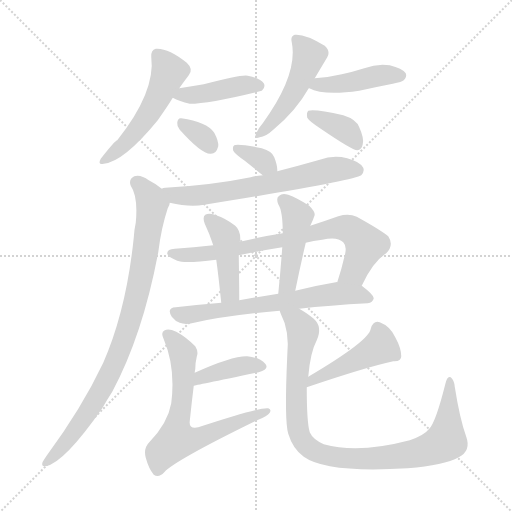
t = 0.00 s
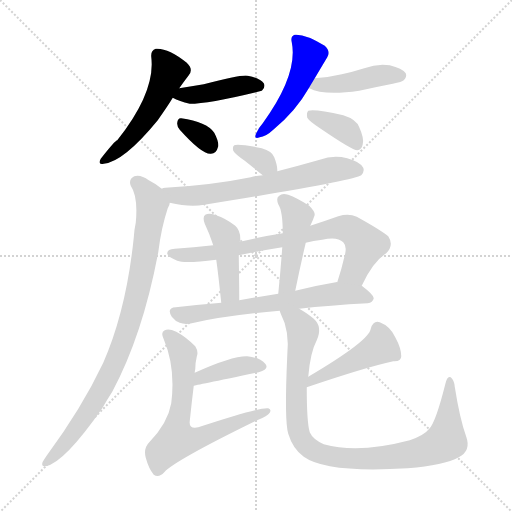
t = 2.34 s
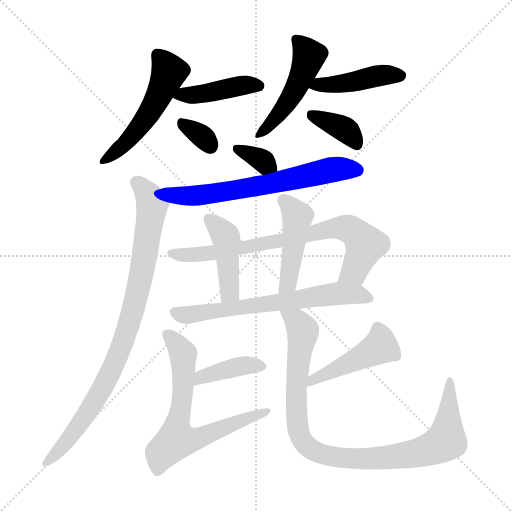
t = 4.69 s
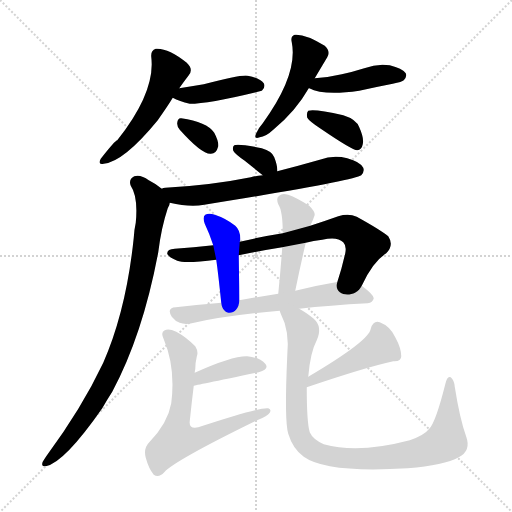
t = 7.03 s
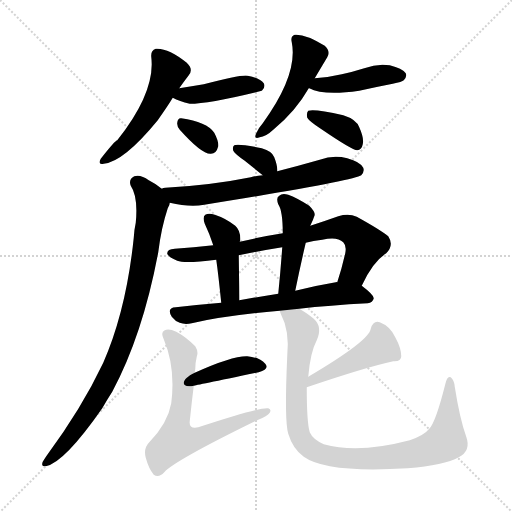
t = 9.38 s
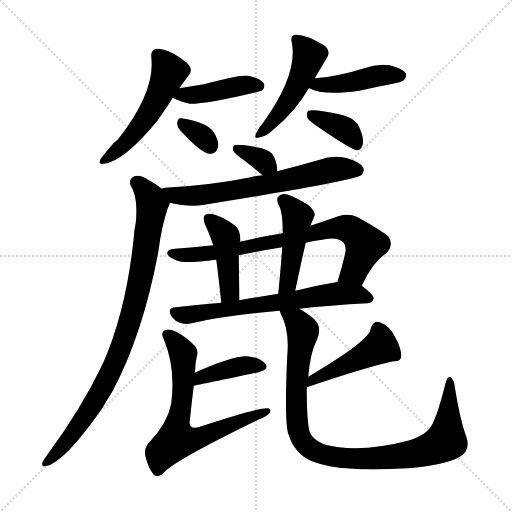
t = 11.72 s

The animated SVG that drew these frames (rendered in a browser with its animation timeline set to each time). Animation: 17 CSS @keyframes rules; one cycle of 11.72 s.

<svg version="1.1" viewBox="0 0 1024 1024" xmlns="http://www.w3.org/2000/svg">
  <g stroke="lightgray" stroke-dasharray="1,1" stroke-width="1" transform="scale(4, 4)">
    <line x1="0" y1="0" x2="256" y2="256"></line>
    <line x1="256" y1="0" x2="0" y2="256"></line>
    <line x1="128" y1="0" x2="128" y2="256"></line>
    <line x1="0" y1="128" x2="256" y2="128"></line>
  </g>
<g transform="scale(1, -1) translate(0, -900)">
   <style type="text/css">
    @keyframes keyframes0 {
      from {
       stroke: blue;
       stroke-dashoffset: 516;
       stroke-width: 128;
       }
       63% {
       animation-timing-function: step-end;
       stroke: blue;
       stroke-dashoffset: 0;
       stroke-width: 128;
       }
       to {
       stroke: black;
       stroke-width: 1024;
       }
       }
       #make-me-a-hanzi-animation-0 {
         animation: keyframes0 0.669922s both;
         animation-delay: 0.000000s;
         animation-timing-function: linear;
       }
    @keyframes keyframes1 {
      from {
       stroke: blue;
       stroke-dashoffset: 422;
       stroke-width: 128;
       }
       58% {
       animation-timing-function: step-end;
       stroke: blue;
       stroke-dashoffset: 0;
       stroke-width: 128;
       }
       to {
       stroke: black;
       stroke-width: 1024;
       }
       }
       #make-me-a-hanzi-animation-1 {
         animation: keyframes1 0.593424s both;
         animation-delay: 0.669922s;
         animation-timing-function: linear;
       }
    @keyframes keyframes2 {
      from {
       stroke: blue;
       stroke-dashoffset: 325;
       stroke-width: 128;
       }
       51% {
       animation-timing-function: step-end;
       stroke: blue;
       stroke-dashoffset: 0;
       stroke-width: 128;
       }
       to {
       stroke: black;
       stroke-width: 1024;
       }
       }
       #make-me-a-hanzi-animation-2 {
         animation: keyframes2 0.514486s both;
         animation-delay: 1.263346s;
         animation-timing-function: linear;
       }
    @keyframes keyframes3 {
      from {
       stroke: blue;
       stroke-dashoffset: 479;
       stroke-width: 128;
       }
       61% {
       animation-timing-function: step-end;
       stroke: blue;
       stroke-dashoffset: 0;
       stroke-width: 128;
       }
       to {
       stroke: black;
       stroke-width: 1024;
       }
       }
       #make-me-a-hanzi-animation-3 {
         animation: keyframes3 0.639811s both;
         animation-delay: 1.777832s;
         animation-timing-function: linear;
       }
    @keyframes keyframes4 {
      from {
       stroke: blue;
       stroke-dashoffset: 433;
       stroke-width: 128;
       }
       58% {
       animation-timing-function: step-end;
       stroke: blue;
       stroke-dashoffset: 0;
       stroke-width: 128;
       }
       to {
       stroke: black;
       stroke-width: 1024;
       }
       }
       #make-me-a-hanzi-animation-4 {
         animation: keyframes4 0.602376s both;
         animation-delay: 2.417643s;
         animation-timing-function: linear;
       }
    @keyframes keyframes5 {
      from {
       stroke: blue;
       stroke-dashoffset: 371;
       stroke-width: 128;
       }
       55% {
       animation-timing-function: step-end;
       stroke: blue;
       stroke-dashoffset: 0;
       stroke-width: 128;
       }
       to {
       stroke: black;
       stroke-width: 1024;
       }
       }
       #make-me-a-hanzi-animation-5 {
         animation: keyframes5 0.551921s both;
         animation-delay: 3.020020s;
         animation-timing-function: linear;
       }
    @keyframes keyframes6 {
      from {
       stroke: blue;
       stroke-dashoffset: 340;
       stroke-width: 128;
       }
       53% {
       animation-timing-function: step-end;
       stroke: blue;
       stroke-dashoffset: 0;
       stroke-width: 128;
       }
       to {
       stroke: black;
       stroke-width: 1024;
       }
       }
       #make-me-a-hanzi-animation-6 {
         animation: keyframes6 0.526693s both;
         animation-delay: 3.571940s;
         animation-timing-function: linear;
       }
    @keyframes keyframes7 {
      from {
       stroke: blue;
       stroke-dashoffset: 651;
       stroke-width: 128;
       }
       68% {
       animation-timing-function: step-end;
       stroke: blue;
       stroke-dashoffset: 0;
       stroke-width: 128;
       }
       to {
       stroke: black;
       stroke-width: 1024;
       }
       }
       #make-me-a-hanzi-animation-7 {
         animation: keyframes7 0.779785s both;
         animation-delay: 4.098633s;
         animation-timing-function: linear;
       }
    @keyframes keyframes8 {
      from {
       stroke: blue;
       stroke-dashoffset: 880;
       stroke-width: 128;
       }
       74% {
       animation-timing-function: step-end;
       stroke: blue;
       stroke-dashoffset: 0;
       stroke-width: 128;
       }
       to {
       stroke: black;
       stroke-width: 1024;
       }
       }
       #make-me-a-hanzi-animation-8 {
         animation: keyframes8 0.966146s both;
         animation-delay: 4.878418s;
         animation-timing-function: linear;
       }
    @keyframes keyframes9 {
      from {
       stroke: blue;
       stroke-dashoffset: 753;
       stroke-width: 128;
       }
       71% {
       animation-timing-function: step-end;
       stroke: blue;
       stroke-dashoffset: 0;
       stroke-width: 128;
       }
       to {
       stroke: black;
       stroke-width: 1024;
       }
       }
       #make-me-a-hanzi-animation-9 {
         animation: keyframes9 0.862793s both;
         animation-delay: 5.844564s;
         animation-timing-function: linear;
       }
    @keyframes keyframes10 {
      from {
       stroke: blue;
       stroke-dashoffset: 434;
       stroke-width: 128;
       }
       59% {
       animation-timing-function: step-end;
       stroke: blue;
       stroke-dashoffset: 0;
       stroke-width: 128;
       }
       to {
       stroke: black;
       stroke-width: 1024;
       }
       }
       #make-me-a-hanzi-animation-10 {
         animation: keyframes10 0.603190s both;
         animation-delay: 6.707357s;
         animation-timing-function: linear;
       }
    @keyframes keyframes11 {
      from {
       stroke: blue;
       stroke-dashoffset: 453;
       stroke-width: 128;
       }
       60% {
       animation-timing-function: step-end;
       stroke: blue;
       stroke-dashoffset: 0;
       stroke-width: 128;
       }
       to {
       stroke: black;
       stroke-width: 1024;
       }
       }
       #make-me-a-hanzi-animation-11 {
         animation: keyframes11 0.618652s both;
         animation-delay: 7.310547s;
         animation-timing-function: linear;
       }
    @keyframes keyframes12 {
      from {
       stroke: blue;
       stroke-dashoffset: 650;
       stroke-width: 128;
       }
       68% {
       animation-timing-function: step-end;
       stroke: blue;
       stroke-dashoffset: 0;
       stroke-width: 128;
       }
       to {
       stroke: black;
       stroke-width: 1024;
       }
       }
       #make-me-a-hanzi-animation-12 {
         animation: keyframes12 0.778971s both;
         animation-delay: 7.929199s;
         animation-timing-function: linear;
       }
    @keyframes keyframes13 {
      from {
       stroke: blue;
       stroke-dashoffset: 392;
       stroke-width: 128;
       }
       56% {
       animation-timing-function: step-end;
       stroke: blue;
       stroke-dashoffset: 0;
       stroke-width: 128;
       }
       to {
       stroke: black;
       stroke-width: 1024;
       }
       }
       #make-me-a-hanzi-animation-13 {
         animation: keyframes13 0.569010s both;
         animation-delay: 8.708171s;
         animation-timing-function: linear;
       }
    @keyframes keyframes14 {
      from {
       stroke: blue;
       stroke-dashoffset: 668;
       stroke-width: 128;
       }
       68% {
       animation-timing-function: step-end;
       stroke: blue;
       stroke-dashoffset: 0;
       stroke-width: 128;
       }
       to {
       stroke: black;
       stroke-width: 1024;
       }
       }
       #make-me-a-hanzi-animation-14 {
         animation: keyframes14 0.793620s both;
         animation-delay: 9.277181s;
         animation-timing-function: linear;
       }
    @keyframes keyframes15 {
      from {
       stroke: blue;
       stroke-dashoffset: 456;
       stroke-width: 128;
       }
       60% {
       animation-timing-function: step-end;
       stroke: blue;
       stroke-dashoffset: 0;
       stroke-width: 128;
       }
       to {
       stroke: black;
       stroke-width: 1024;
       }
       }
       #make-me-a-hanzi-animation-15 {
         animation: keyframes15 0.621094s both;
         animation-delay: 10.070801s;
         animation-timing-function: linear;
       }
    @keyframes keyframes16 {
      from {
       stroke: blue;
       stroke-dashoffset: 956;
       stroke-width: 128;
       }
       76% {
       animation-timing-function: step-end;
       stroke: blue;
       stroke-dashoffset: 0;
       stroke-width: 128;
       }
       to {
       stroke: black;
       stroke-width: 1024;
       }
       }
       #make-me-a-hanzi-animation-16 {
         animation: keyframes16 1.027995s both;
         animation-delay: 10.691895s;
         animation-timing-function: linear;
       }
</style>
<path d="M 358.5 723.5 Q 367.5 736.5 377.5 749.5 Q 387.5 761.5 373.5 774.5 Q 336.5 804.5 311.5 802.5 Q 301.5 799.5 302.5 786.5 Q 311.5 716.5 234.5 619.5 Q 230.5 619.5 201.5 582.5 Q 194.5 569.5 207.5 572.5 Q 247.5 576.5 315.5 659.5 Q 336.5 689.5 345.5 704.5 L 358.5 723.5 Z" fill="lightgray"></path> 
<path d="M 345.5 704.5 Q 358.5 697.5 379.5 692.5 Q 418.5 692.5 523.5 718.5 Q 523.5 719.5 524.5 719.5 Q 531.5 726.5 527.5 733.5 Q 520.5 743.5 495.5 748.5 Q 483.5 751.5 407.5 731.5 Q 383.5 727.5 358.5 723.5 C 328.5 718.5 319.5 717.5 345.5 704.5 Z" fill="lightgray"></path> 
<path d="M 359.5 640.5 Q 402.5 592.5 420.5 592.5 Q 432.5 591.5 436.5 607.5 Q 437.5 617.5 428.5 634.5 Q 413.5 656.5 362.5 663.5 Q 355.5 664.5 354.5 654.5 Q 353.5 647.5 359.5 640.5 Z" fill="lightgray"></path> 
<path d="M 629.5 743.5 Q 642.5 765.5 654.5 785.5 Q 661.5 797.5 649.5 808.5 Q 610.5 832.5 589.5 830.5 Q 580.5 827.5 583.5 815.5 Q 596.5 751.5 525.5 653.5 Q 516.5 643.5 512.5 633.5 Q 506.5 620.5 519.5 625.5 Q 531.5 626.5 546.5 640.5 Q 591.5 677.5 617.5 723.5 L 629.5 743.5 Z" fill="lightgray"></path> 
<path d="M 617.5 723.5 L 618.5 723.5 Q 646.5 708.5 718.5 718.5 Q 749.5 725.5 785.5 732.5 Q 804.5 736.5 807.5 739.5 Q 814.5 746.5 811.5 753.5 Q 804.5 763.5 779.5 769.5 Q 754.5 773.5 728.5 763.5 Q 706.5 756.5 683.5 751.5 Q 658.5 745.5 629.5 743.5 C 599.5 741.5 589.5 734.5 617.5 723.5 Z" fill="lightgray"></path> 
<path d="M 641.5 642.5 Q 704.5 599.5 714.5 599.5 Q 723.5 600.5 725.5 611.5 Q 728.5 623.5 718.5 645.5 Q 712.5 661.5 686.5 669.5 Q 629.5 682.5 616.5 678.5 Q 612.5 674.5 614.5 664.5 Q 618.5 657.5 641.5 642.5 Z" fill="lightgray"></path> 
<path d="M 554.5 557.5 Q 555.5 567.5 548.5 585.5 Q 544.5 597.5 523.5 603.5 Q 475.5 613.5 468.5 609.5 Q 464.5 606.5 466.5 598.5 Q 470.5 591.5 489.5 578.5 Q 504.5 566.5 525.5 549.5 C 548.5 530.5 553.5 527.5 554.5 557.5 Z" fill="lightgray"></path> 
<path d="M 339.5 494.5 Q 378.5 485.5 408.5 490.5 Q 708.5 538.5 722.5 549.5 Q 729.5 556.5 726.5 564.5 Q 720.5 576.5 694.5 583.5 Q 666.5 590.5 639.5 580.5 Q 597.5 568.5 554.5 557.5 L 525.5 549.5 Q 512.5 548.5 501.5 545.5 Q 422.5 529.5 330.5 524.5 Q 326.5 524.5 323.5 522.5 C 293.5 517.5 310.5 500.5 339.5 494.5 Z" fill="lightgray"></path> 
<path d="M 323.5 522.5 Q 313.5 531.5 297.5 539.5 Q 281.5 551.5 268.5 547.5 Q 256.5 541.5 261.5 528.5 Q 276.5 506.5 271.5 454.5 Q 268.5 441.5 267.5 424.5 Q 252.5 279.5 206.5 174.5 Q 163.5 83.5 92.5 -12.5 Q 88.5 -18.5 85.5 -23.5 Q 81.5 -33.5 91.5 -32.5 Q 128.5 -25.5 204.5 83.5 Q 213.5 99.5 224.5 116.5 Q 285.5 230.5 316.5 395.5 Q 322.5 444.5 335.5 483.5 Q 339.5 489.5 339.5 494.5 C 344.5 507.5 344.5 507.5 323.5 522.5 Z" fill="lightgray"></path> 
<path d="M 723.5 328.5 Q 745.5 376.5 772.5 393.5 Q 788.5 409.5 776.5 427.5 Q 760.5 440.5 713.5 466.5 Q 697.5 473.5 676.5 467.5 Q 648.5 457.5 620.5 448.5 L 565.5 433.5 Q 526.5 427.5 479.5 416.5 L 426.5 409.5 Q 386.5 405.5 349.5 402.5 Q 333.5 401.5 334.5 392.5 Q 337.5 385.5 354.5 378.5 Q 369.5 372.5 432.5 380.5 L 477.5 389.5 Q 520.5 398.5 564.5 405.5 L 611.5 414.5 Q 626.5 418.5 644.5 420.5 Q 674.5 427.5 686.5 415.5 Q 693.5 408.5 690.5 393.5 Q 683.5 362.5 674.5 335.5 C 665.5 306.5 710.5 301.5 723.5 328.5 Z" fill="lightgray"></path> 
<path d="M 479.5 416.5 Q 479.5 417.5 480.5 419.5 Q 481.5 438.5 470.5 448.5 Q 451.5 463.5 429.5 470.5 Q 417.5 474.5 410.5 470.5 Q 404.5 466.5 409.5 452.5 Q 419.5 431.5 426.5 409.5 L 432.5 380.5 Q 436.5 352.5 442.5 294.5 C 445.5 264.5 478.5 269.5 478.5 299.5 Q 478.5 327.5 477.5 389.5 L 479.5 416.5 Z" fill="lightgray"></path> 
<path d="M 620.5 448.5 Q 626.5 460.5 628.5 467.5 Q 632.5 474.5 618.5 488.5 Q 593.5 504.5 576.5 510.5 Q 564.5 514.5 558.5 508.5 Q 551.5 504.5 556.5 491.5 Q 565.5 478.5 565.5 433.5 L 564.5 405.5 Q 561.5 362.5 556.5 312.5 C 553.5 282.5 584.5 289.5 590.5 318.5 Q 600.5 367.5 611.5 414.5 L 620.5 448.5 Z" fill="lightgray"></path> 
<path d="M 598.5 282.5 Q 658.5 289.5 735.5 293.5 Q 745.5 294.5 747.5 303.5 Q 747.5 310.5 723.5 328.5 L 674.5 335.5 Q 673.5 336.5 671.5 335.5 Q 629.5 328.5 590.5 318.5 L 556.5 312.5 Q 516.5 306.5 478.5 299.5 L 442.5 294.5 Q 394.5 290.5 351.5 285.5 Q 332.5 284.5 343.5 266.5 Q 350.5 257.5 359.5 254.5 Q 369.5 250.5 383.5 253.5 Q 447.5 268.5 559.5 278.5 L 598.5 282.5 Z" fill="lightgray"></path> 
<path d="M 387.5 128.5 Q 388.5 128.5 517.5 155.5 Q 539.5 161.5 530.5 172.5 Q 518.5 185.5 494.5 187.5 Q 464.5 188.5 389.5 154.5 C 362.5 142.5 358.5 122.5 387.5 128.5 Z" fill="lightgray"></path> 
<path d="M 389.5 154.5 Q 389.5 158.5 390.5 161.5 Q 390.5 174.5 393.5 186.5 Q 397.5 196.5 390.5 207.5 Q 371.5 226.5 352.5 236.5 Q 337.5 243.5 329.5 239.5 Q 320.5 235.5 327.5 221.5 Q 351.5 164.5 342.5 93.5 Q 335.5 53.5 298.5 15.5 Q 286.5 3.5 291.5 -15.5 Q 297.5 -37.5 307.5 -49.5 Q 317.5 -56.5 328.5 -44.5 Q 350.5 -20.5 516.5 60.5 Q 534.5 67.5 539.5 74.5 Q 543.5 81.5 536.5 83.5 Q 521.5 86.5 396.5 45.5 Q 377.5 41.5 379.5 57.5 Q 383.5 96.5 387.5 128.5 L 389.5 154.5 Z" fill="lightgray"></path> 
<path d="M 613.5 125.5 Q 731.5 165.5 786.5 177.5 Q 802.5 176.5 802.5 187.5 Q 802.5 203.5 790.5 225.5 Q 780.5 247.5 759.5 255.5 Q 746.5 259.5 741.5 242.5 Q 738.5 218.5 616.5 146.5 C 590.5 131.5 585.5 115.5 613.5 125.5 Z" fill="lightgray"></path> 
<path d="M 932.5 26.5 Q 919.5 62.5 909.5 126.5 Q 908.5 139.5 901.5 145.5 Q 894.5 149.5 890.5 131.5 Q 871.5 55.5 858.5 42.5 Q 848.5 29.5 819.5 19.5 Q 717.5 -7.5 647.5 11.5 Q 625.5 21.5 619.5 35.5 Q 613.5 54.5 613.5 125.5 L 616.5 146.5 Q 620.5 195.5 633.5 219.5 Q 645.5 246.5 627.5 262.5 Q 611.5 275.5 598.5 282.5 C 573.5 298.5 548.5 306.5 559.5 278.5 Q 559.5 277.5 561.5 272.5 Q 579.5 238.5 574.5 188.5 Q 568.5 58.5 576.5 32.5 Q 585.5 2.5 607.5 -13.5 Q 653.5 -46.5 815.5 -36.5 Q 888.5 -30.5 917.5 -14.5 Q 942.5 -1.5 932.5 26.5 Z" fill="lightgray"></path> 
      <clipPath id="make-me-a-hanzi-clip-0">
      <path d="M 358.5 723.5 Q 367.5 736.5 377.5 749.5 Q 387.5 761.5 373.5 774.5 Q 336.5 804.5 311.5 802.5 Q 301.5 799.5 302.5 786.5 Q 311.5 716.5 234.5 619.5 Q 230.5 619.5 201.5 582.5 Q 194.5 569.5 207.5 572.5 Q 247.5 576.5 315.5 659.5 Q 336.5 689.5 345.5 704.5 L 358.5 723.5 Z" fill="lightgray"></path>
      </clipPath>
      <path clip-path="url(#make-me-a-hanzi-clip-0)" d="M 315.5 789.5 L 338.5 756.5 L 315.5 704.5 L 267.5 632.5 L 210.5 581.5 " fill="none" id="make-me-a-hanzi-animation-0" stroke-dasharray="388 776" stroke-linecap="round"></path>

      <clipPath id="make-me-a-hanzi-clip-1">
      <path d="M 345.5 704.5 Q 358.5 697.5 379.5 692.5 Q 418.5 692.5 523.5 718.5 Q 523.5 719.5 524.5 719.5 Q 531.5 726.5 527.5 733.5 Q 520.5 743.5 495.5 748.5 Q 483.5 751.5 407.5 731.5 Q 383.5 727.5 358.5 723.5 C 328.5 718.5 319.5 717.5 345.5 704.5 Z" fill="lightgray"></path>
      </clipPath>
      <path clip-path="url(#make-me-a-hanzi-clip-1)" d="M 352.5 706.5 L 477.5 728.5 L 516.5 728.5 " fill="none" id="make-me-a-hanzi-animation-1" stroke-dasharray="294 588" stroke-linecap="round"></path>

      <clipPath id="make-me-a-hanzi-clip-2">
      <path d="M 359.5 640.5 Q 402.5 592.5 420.5 592.5 Q 432.5 591.5 436.5 607.5 Q 437.5 617.5 428.5 634.5 Q 413.5 656.5 362.5 663.5 Q 355.5 664.5 354.5 654.5 Q 353.5 647.5 359.5 640.5 Z" fill="lightgray"></path>
      </clipPath>
      <path clip-path="url(#make-me-a-hanzi-clip-2)" d="M 367.5 651.5 L 403.5 628.5 L 420.5 608.5 " fill="none" id="make-me-a-hanzi-animation-2" stroke-dasharray="197 394" stroke-linecap="round"></path>

      <clipPath id="make-me-a-hanzi-clip-3">
      <path d="M 629.5 743.5 Q 642.5 765.5 654.5 785.5 Q 661.5 797.5 649.5 808.5 Q 610.5 832.5 589.5 830.5 Q 580.5 827.5 583.5 815.5 Q 596.5 751.5 525.5 653.5 Q 516.5 643.5 512.5 633.5 Q 506.5 620.5 519.5 625.5 Q 531.5 626.5 546.5 640.5 Q 591.5 677.5 617.5 723.5 L 629.5 743.5 Z" fill="lightgray"></path>
      </clipPath>
      <path clip-path="url(#make-me-a-hanzi-clip-3)" d="M 593.5 820.5 L 617.5 786.5 L 609.5 762.5 L 564.5 679.5 L 522.5 634.5 " fill="none" id="make-me-a-hanzi-animation-3" stroke-dasharray="351 702" stroke-linecap="round"></path>

      <clipPath id="make-me-a-hanzi-clip-4">
      <path d="M 617.5 723.5 L 618.5 723.5 Q 646.5 708.5 718.5 718.5 Q 749.5 725.5 785.5 732.5 Q 804.5 736.5 807.5 739.5 Q 814.5 746.5 811.5 753.5 Q 804.5 763.5 779.5 769.5 Q 754.5 773.5 728.5 763.5 Q 706.5 756.5 683.5 751.5 Q 658.5 745.5 629.5 743.5 C 599.5 741.5 589.5 734.5 617.5 723.5 Z" fill="lightgray"></path>
      </clipPath>
      <path clip-path="url(#make-me-a-hanzi-clip-4)" d="M 625.5 726.5 L 706.5 735.5 L 751.5 748.5 L 800.5 748.5 " fill="none" id="make-me-a-hanzi-animation-4" stroke-dasharray="305 610" stroke-linecap="round"></path>

      <clipPath id="make-me-a-hanzi-clip-5">
      <path d="M 641.5 642.5 Q 704.5 599.5 714.5 599.5 Q 723.5 600.5 725.5 611.5 Q 728.5 623.5 718.5 645.5 Q 712.5 661.5 686.5 669.5 Q 629.5 682.5 616.5 678.5 Q 612.5 674.5 614.5 664.5 Q 618.5 657.5 641.5 642.5 Z" fill="lightgray"></path>
      </clipPath>
      <path clip-path="url(#make-me-a-hanzi-clip-5)" d="M 621.5 670.5 L 692.5 639.5 L 714.5 609.5 " fill="none" id="make-me-a-hanzi-animation-5" stroke-dasharray="243 486" stroke-linecap="round"></path>

      <clipPath id="make-me-a-hanzi-clip-6">
      <path d="M 554.5 557.5 Q 555.5 567.5 548.5 585.5 Q 544.5 597.5 523.5 603.5 Q 475.5 613.5 468.5 609.5 Q 464.5 606.5 466.5 598.5 Q 470.5 591.5 489.5 578.5 Q 504.5 566.5 525.5 549.5 C 548.5 530.5 553.5 527.5 554.5 557.5 Z" fill="lightgray"></path>
      </clipPath>
      <path clip-path="url(#make-me-a-hanzi-clip-6)" d="M 472.5 603.5 L 509.5 588.5 L 545.5 562.5 " fill="none" id="make-me-a-hanzi-animation-6" stroke-dasharray="212 424" stroke-linecap="round"></path>

      <clipPath id="make-me-a-hanzi-clip-7">
      <path d="M 339.5 494.5 Q 378.5 485.5 408.5 490.5 Q 708.5 538.5 722.5 549.5 Q 729.5 556.5 726.5 564.5 Q 720.5 576.5 694.5 583.5 Q 666.5 590.5 639.5 580.5 Q 597.5 568.5 554.5 557.5 L 525.5 549.5 Q 512.5 548.5 501.5 545.5 Q 422.5 529.5 330.5 524.5 Q 326.5 524.5 323.5 522.5 C 293.5 517.5 310.5 500.5 339.5 494.5 Z" fill="lightgray"></path>
      </clipPath>
      <path clip-path="url(#make-me-a-hanzi-clip-7)" d="M 328.5 519.5 L 350.5 508.5 L 420.5 510.5 L 525.5 527.5 L 663.5 560.5 L 715.5 559.5 " fill="none" id="make-me-a-hanzi-animation-7" stroke-dasharray="523 1046" stroke-linecap="round"></path>

      <clipPath id="make-me-a-hanzi-clip-8">
      <path d="M 323.5 522.5 Q 313.5 531.5 297.5 539.5 Q 281.5 551.5 268.5 547.5 Q 256.5 541.5 261.5 528.5 Q 276.5 506.5 271.5 454.5 Q 268.5 441.5 267.5 424.5 Q 252.5 279.5 206.5 174.5 Q 163.5 83.5 92.5 -12.5 Q 88.5 -18.5 85.5 -23.5 Q 81.5 -33.5 91.5 -32.5 Q 128.5 -25.5 204.5 83.5 Q 213.5 99.5 224.5 116.5 Q 285.5 230.5 316.5 395.5 Q 322.5 444.5 335.5 483.5 Q 339.5 489.5 339.5 494.5 C 344.5 507.5 344.5 507.5 323.5 522.5 Z" fill="lightgray"></path>
      </clipPath>
      <path clip-path="url(#make-me-a-hanzi-clip-8)" d="M 273.5 534.5 L 293.5 515.5 L 304.5 491.5 L 281.5 341.5 L 253.5 235.5 L 227.5 168.5 L 182.5 84.5 L 137.5 21.5 L 93.5 -24.5 " fill="none" id="make-me-a-hanzi-animation-8" stroke-dasharray="752 1504" stroke-linecap="round"></path>

      <clipPath id="make-me-a-hanzi-clip-9">
      <path d="M 723.5 328.5 Q 745.5 376.5 772.5 393.5 Q 788.5 409.5 776.5 427.5 Q 760.5 440.5 713.5 466.5 Q 697.5 473.5 676.5 467.5 Q 648.5 457.5 620.5 448.5 L 565.5 433.5 Q 526.5 427.5 479.5 416.5 L 426.5 409.5 Q 386.5 405.5 349.5 402.5 Q 333.5 401.5 334.5 392.5 Q 337.5 385.5 354.5 378.5 Q 369.5 372.5 432.5 380.5 L 477.5 389.5 Q 520.5 398.5 564.5 405.5 L 611.5 414.5 Q 626.5 418.5 644.5 420.5 Q 674.5 427.5 686.5 415.5 Q 693.5 408.5 690.5 393.5 Q 683.5 362.5 674.5 335.5 C 665.5 306.5 710.5 301.5 723.5 328.5 Z" fill="lightgray"></path>
      </clipPath>
      <path clip-path="url(#make-me-a-hanzi-clip-9)" d="M 342.5 393.5 L 381.5 389.5 L 452.5 397.5 L 687.5 444.5 L 708.5 436.5 L 730.5 410.5 L 708.5 356.5 L 681.5 340.5 " fill="none" id="make-me-a-hanzi-animation-9" stroke-dasharray="625 1250" stroke-linecap="round"></path>

      <clipPath id="make-me-a-hanzi-clip-10">
      <path d="M 479.5 416.5 Q 479.5 417.5 480.5 419.5 Q 481.5 438.5 470.5 448.5 Q 451.5 463.5 429.5 470.5 Q 417.5 474.5 410.5 470.5 Q 404.5 466.5 409.5 452.5 Q 419.5 431.5 426.5 409.5 L 432.5 380.5 Q 436.5 352.5 442.5 294.5 C 445.5 264.5 478.5 269.5 478.5 299.5 Q 478.5 327.5 477.5 389.5 L 479.5 416.5 Z" fill="lightgray"></path>
      </clipPath>
      <path clip-path="url(#make-me-a-hanzi-clip-10)" d="M 416.5 463.5 L 451.5 424.5 L 459.5 328.5 L 458.5 313.5 L 447.5 304.5 " fill="none" id="make-me-a-hanzi-animation-10" stroke-dasharray="306 612" stroke-linecap="round"></path>

      <clipPath id="make-me-a-hanzi-clip-11">
      <path d="M 620.5 448.5 Q 626.5 460.5 628.5 467.5 Q 632.5 474.5 618.5 488.5 Q 593.5 504.5 576.5 510.5 Q 564.5 514.5 558.5 508.5 Q 551.5 504.5 556.5 491.5 Q 565.5 478.5 565.5 433.5 L 564.5 405.5 Q 561.5 362.5 556.5 312.5 C 553.5 282.5 584.5 289.5 590.5 318.5 Q 600.5 367.5 611.5 414.5 L 620.5 448.5 Z" fill="lightgray"></path>
      </clipPath>
      <path clip-path="url(#make-me-a-hanzi-clip-11)" d="M 566.5 498.5 L 594.5 465.5 L 578.5 342.5 L 571.5 327.5 L 560.5 320.5 " fill="none" id="make-me-a-hanzi-animation-11" stroke-dasharray="325 650" stroke-linecap="round"></path>

      <clipPath id="make-me-a-hanzi-clip-12">
      <path d="M 598.5 282.5 Q 658.5 289.5 735.5 293.5 Q 745.5 294.5 747.5 303.5 Q 747.5 310.5 723.5 328.5 L 674.5 335.5 Q 673.5 336.5 671.5 335.5 Q 629.5 328.5 590.5 318.5 L 556.5 312.5 Q 516.5 306.5 478.5 299.5 L 442.5 294.5 Q 394.5 290.5 351.5 285.5 Q 332.5 284.5 343.5 266.5 Q 350.5 257.5 359.5 254.5 Q 369.5 250.5 383.5 253.5 Q 447.5 268.5 559.5 278.5 L 598.5 282.5 Z" fill="lightgray"></path>
      </clipPath>
      <path clip-path="url(#make-me-a-hanzi-clip-12)" d="M 349.5 275.5 L 368.5 269.5 L 668.5 312.5 L 714.5 311.5 L 737.5 302.5 " fill="none" id="make-me-a-hanzi-animation-12" stroke-dasharray="522 1044" stroke-linecap="round"></path>

      <clipPath id="make-me-a-hanzi-clip-13">
      <path d="M 387.5 128.5 Q 388.5 128.5 517.5 155.5 Q 539.5 161.5 530.5 172.5 Q 518.5 185.5 494.5 187.5 Q 464.5 188.5 389.5 154.5 C 362.5 142.5 358.5 122.5 387.5 128.5 Z" fill="lightgray"></path>
      </clipPath>
      <path clip-path="url(#make-me-a-hanzi-clip-13)" d="M 390.5 135.5 L 424.5 154.5 L 482.5 167.5 L 520.5 166.5 " fill="none" id="make-me-a-hanzi-animation-13" stroke-dasharray="264 528" stroke-linecap="round"></path>

      <clipPath id="make-me-a-hanzi-clip-14">
      <path d="M 389.5 154.5 Q 389.5 158.5 390.5 161.5 Q 390.5 174.5 393.5 186.5 Q 397.5 196.5 390.5 207.5 Q 371.5 226.5 352.5 236.5 Q 337.5 243.5 329.5 239.5 Q 320.5 235.5 327.5 221.5 Q 351.5 164.5 342.5 93.5 Q 335.5 53.5 298.5 15.5 Q 286.5 3.5 291.5 -15.5 Q 297.5 -37.5 307.5 -49.5 Q 317.5 -56.5 328.5 -44.5 Q 350.5 -20.5 516.5 60.5 Q 534.5 67.5 539.5 74.5 Q 543.5 81.5 536.5 83.5 Q 521.5 86.5 396.5 45.5 Q 377.5 41.5 379.5 57.5 Q 383.5 96.5 387.5 128.5 L 389.5 154.5 Z" fill="lightgray"></path>
      </clipPath>
      <path clip-path="url(#make-me-a-hanzi-clip-14)" d="M 335.5 229.5 L 357.5 206.5 L 366.5 185.5 L 365.5 110.5 L 353.5 20.5 L 398.5 23.5 L 534.5 77.5 " fill="none" id="make-me-a-hanzi-animation-14" stroke-dasharray="540 1080" stroke-linecap="round"></path>

      <clipPath id="make-me-a-hanzi-clip-15">
      <path d="M 613.5 125.5 Q 731.5 165.5 786.5 177.5 Q 802.5 176.5 802.5 187.5 Q 802.5 203.5 790.5 225.5 Q 780.5 247.5 759.5 255.5 Q 746.5 259.5 741.5 242.5 Q 738.5 218.5 616.5 146.5 C 590.5 131.5 585.5 115.5 613.5 125.5 Z" fill="lightgray"></path>
      </clipPath>
      <path clip-path="url(#make-me-a-hanzi-clip-15)" d="M 755.5 242.5 L 760.5 207.5 L 672.5 160.5 L 638.5 145.5 L 631.5 147.5 L 622.5 129.5 " fill="none" id="make-me-a-hanzi-animation-15" stroke-dasharray="328 656" stroke-linecap="round"></path>

      <clipPath id="make-me-a-hanzi-clip-16">
      <path d="M 932.5 26.5 Q 919.5 62.5 909.5 126.5 Q 908.5 139.5 901.5 145.5 Q 894.5 149.5 890.5 131.5 Q 871.5 55.5 858.5 42.5 Q 848.5 29.5 819.5 19.5 Q 717.5 -7.5 647.5 11.5 Q 625.5 21.5 619.5 35.5 Q 613.5 54.5 613.5 125.5 L 616.5 146.5 Q 620.5 195.5 633.5 219.5 Q 645.5 246.5 627.5 262.5 Q 611.5 275.5 598.5 282.5 C 573.5 298.5 548.5 306.5 559.5 278.5 Q 559.5 277.5 561.5 272.5 Q 579.5 238.5 574.5 188.5 Q 568.5 58.5 576.5 32.5 Q 585.5 2.5 607.5 -13.5 Q 653.5 -46.5 815.5 -36.5 Q 888.5 -30.5 917.5 -14.5 Q 942.5 -1.5 932.5 26.5 Z" fill="lightgray"></path>
      </clipPath>
      <path clip-path="url(#make-me-a-hanzi-clip-16)" d="M 566.5 277.5 L 592.5 258.5 L 605.5 236.5 L 591.5 129.5 L 595.5 45.5 L 608.5 13.5 L 634.5 -5.5 L 694.5 -16.5 L 761.5 -16.5 L 822.5 -8.5 L 870.5 5.5 L 892.5 22.5 L 899.5 138.5 " fill="none" id="make-me-a-hanzi-animation-16" stroke-dasharray="828 1656" stroke-linecap="round"></path>

</g>
</svg>
